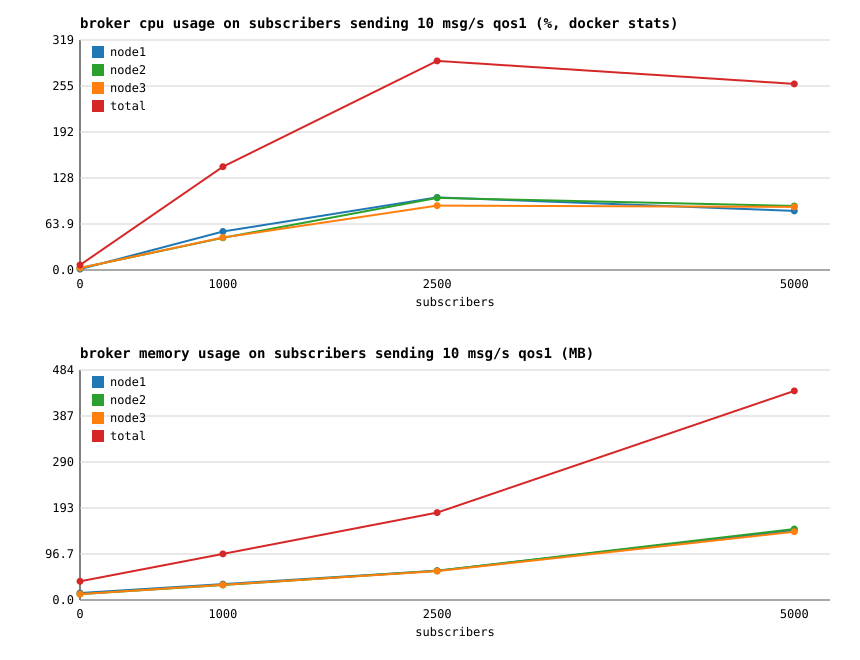

The file beside this chart, header and first rows:
subscribers, node1_cpu_pct, node1_mem_mb, node2_cpu_pct, node2_mem_mb, node3_cpu_pct, node3_mem_mb, total_cpu_pct, total_mem_mb, msg_per_sec, cpu_pct_per_1k_msgs
0, 1.25, 14.69, 2.84, 12.32, 2.84, 12.33, 6.93, 39.34, 0, 0.00
1000, 53.41, 33.40, 44.76, 31.62, 45.19, 31.87, 143.3, 96.89, 9933, 14.43
2500, 100.8, 61.69, 100.1, 61.40, 89.43, 60.69, 290.3, 183.8, 24900, 11.66
5000, 82.03, 146.8, 88.79, 149.3, 87.57, 143.6, 258.4, 439.7, 16847, 15.34
